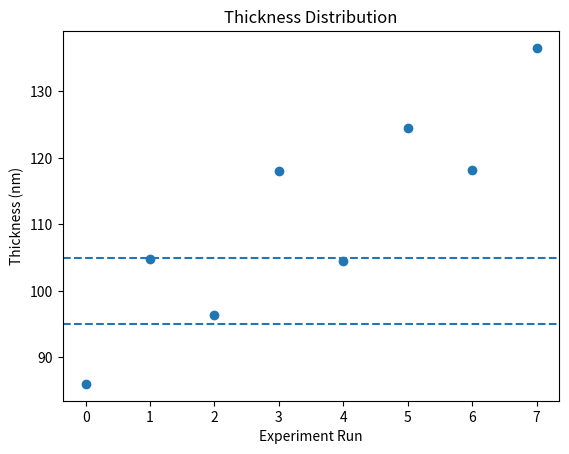

Source code (Python):
# -------------------------------
# IMPORT LIBRARIES
# -------------------------------
import numpy as np
import pandas as pd
import matplotlib.pyplot as plt

# -------------------------------
# STEP 1: CREATE DOE TABLE (2^3 FACTORIAL)
# -------------------------------
data = pd.DataFrame({
    'Temperature': [300,300,300,300,400,400,400,400],
    'Pressure':    [1,1,3,3,1,1,3,3],
    'Time':        [10,20,10,20,10,20,10,20]
})

# -------------------------------
# STEP 2: GENERATE THICKNESS (SIMULATION)
# -------------------------------
np.random.seed(42)  # for reproducibility

noise = np.random.normal(0, 2, len(data))

data['Thickness'] = (
    0.2 * data['Temperature'] +
    5 * data['Pressure'] +
    2 * data['Time'] +
    noise
)

# -------------------------------
# STEP 3: DEFINE SPEC LIMITS
# -------------------------------
LSL = 95
USL = 105

# -------------------------------
# STEP 4: CHECK IF IN SPEC
# -------------------------------
data['In_Spec'] = data['Thickness'].between(LSL, USL)

# -------------------------------
# STEP 5: CALCULATE YIELD
# -------------------------------
yield_percent = data['In_Spec'].mean() * 100

# -------------------------------
# STEP 6: CALCULATE Cp & Cpk
# -------------------------------
mean = data['Thickness'].mean()
std = data['Thickness'].std()

Cp = (USL - LSL) / (6 * std)
Cpk = min((USL - mean)/(3*std), (mean - LSL)/(3*std))

# -------------------------------
# STEP 7: DISPLAY RESULTS
# -------------------------------
print("DOE Data:\n", data)
print("\nYield (%):", round(yield_percent, 2))
print("Cp:", round(Cp, 2))
print("Cpk:", round(Cpk, 2))

# -------------------------------
# STEP 8: VISUALIZATION
# -------------------------------
plt.figure()
plt.scatter(range(len(data)), data['Thickness'])
plt.axhline(LSL, linestyle='--')
plt.axhline(USL, linestyle='--')
plt.title("Thickness Distribution")
plt.xlabel("Experiment Run")
plt.ylabel("Thickness (nm)")
plt.show()

# -------------------------------
# STEP 9: OPTIMIZATION (FIND BEST COMBINATION)
# -------------------------------
best = data[data['In_Spec'] == True]
print("\nBest Parameter Settings:\n", best)
